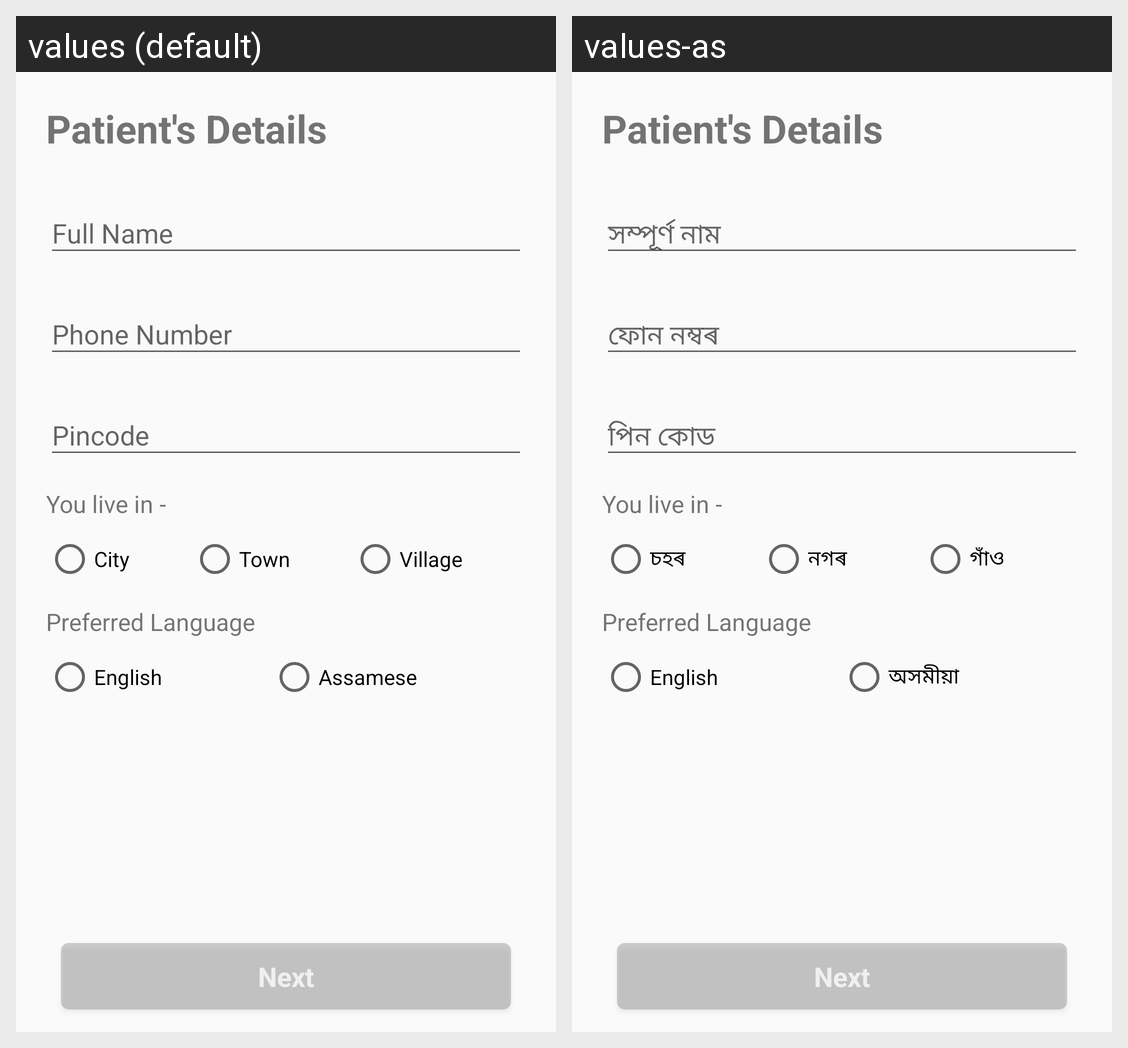

The Android screen above is rendered under two locales of the same app. Produce the string resources it draws, with the default and per-locale values.
Android screen res/layout/main_ui.xml rendered under 2 locales, left to right: values (default), values-as. Device: Nexus 5 (rendered at 1080×1920; each locale shown at half size, 540×960, under a caption strip naming it); theme AppTheme.FullScreen.
Strings drawn on this screen, with the default value and each locale's value (text and hints the layout hard-codes, and strings that could not be matched under every locale, appear in the picture but are not listed):

name
  values: Full Name
  values-as: সম্পূৰ্ণ নাম

phone
  values: Phone Number
  values-as: ফোন নম্বৰ

pin
  values: Pincode
  values-as: পিন কোড

city
  values: City
  values-as: চহৰ

town
  values: Town
  values-as: নগৰ

village
  values: Village
  values-as: গাঁও

english
  values: English
  values-as: English

assamese
  values: Assamese
  values-as: অসমীয়া
